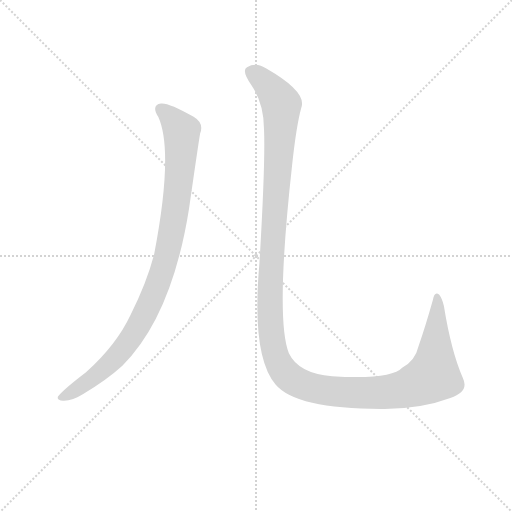
t = 0.00 s
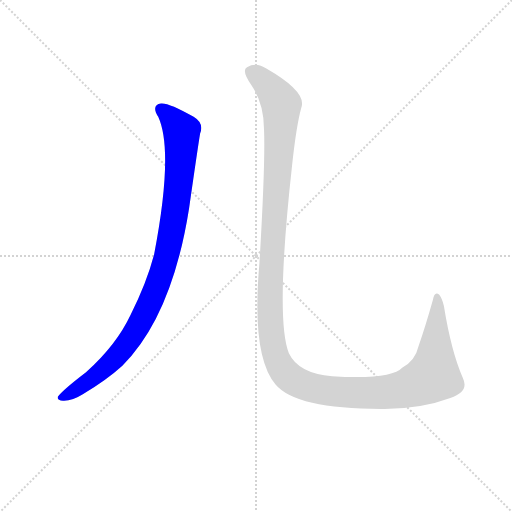
t = 1.05 s
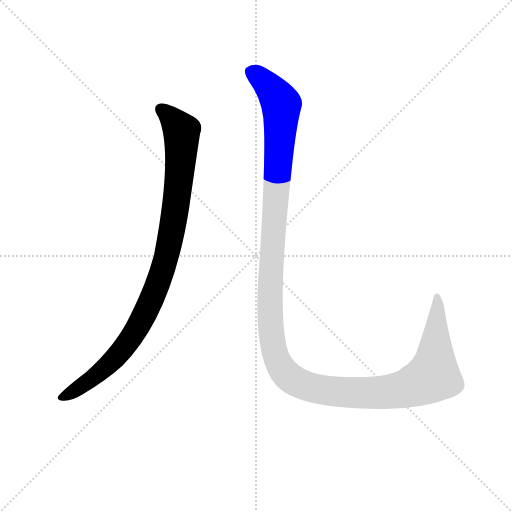
t = 1.33 s
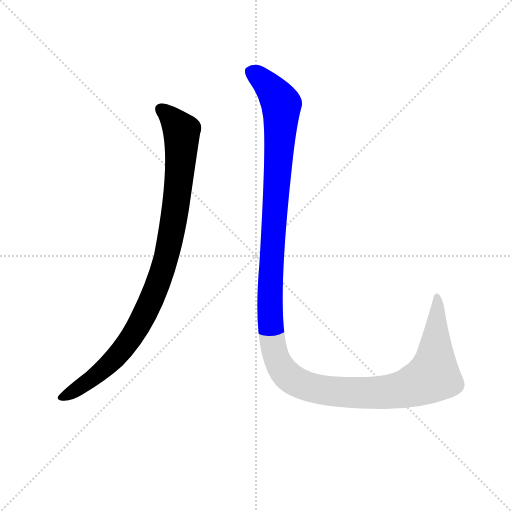
t = 1.60 s
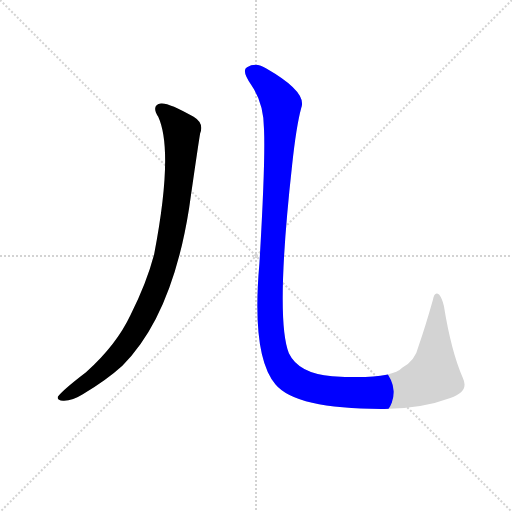
t = 1.87 s
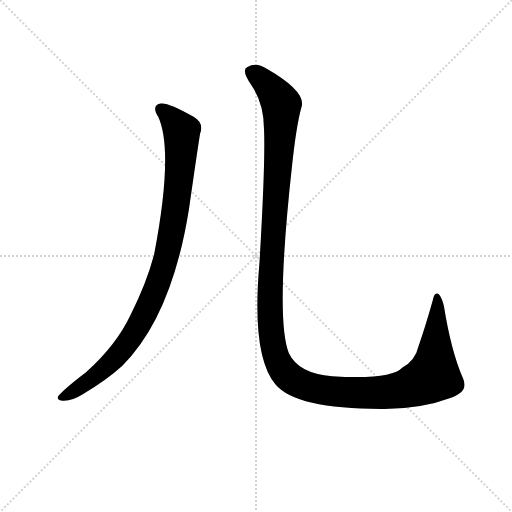
t = 2.49 s

The animated SVG that drew these frames (rendered in a browser with its animation timeline set to each time). Animation: 2 CSS @keyframes rules; one cycle of 2.48 s.

<svg version="1.1" viewBox="0 0 1024 1024" xmlns="http://www.w3.org/2000/svg">
  <g stroke="lightgray" stroke-dasharray="1,1" stroke-width="1" transform="scale(4, 4)">
    <line x1="0" y1="0" x2="256" y2="256"></line>
    <line x1="256" y1="0" x2="0" y2="256"></line>
    <line x1="128" y1="0" x2="128" y2="256"></line>
    <line x1="0" y1="128" x2="256" y2="128"></line>
  </g>
<g transform="scale(0.92, -0.92) translate(60, -900)">
   <style type="text/css">
    @keyframes keyframes0 {
      from {
       stroke: blue;
       stroke-dashoffset: 988;
       stroke-width: 128;
       }
       76% {
       animation-timing-function: step-end;
       stroke: blue;
       stroke-dashoffset: 0;
       stroke-width: 128;
       }
       to {
       stroke: black;
       stroke-width: 1024;
       }
       }
       #make-me-a-hanzi-animation-0 {
         animation: keyframes0 1.054036s both;
         animation-delay: 0.000000s;
         animation-timing-function: linear;
       }
    @keyframes keyframes1 {
      from {
       stroke: blue;
       stroke-dashoffset: 1451;
       stroke-width: 128;
       }
       83% {
       animation-timing-function: step-end;
       stroke: blue;
       stroke-dashoffset: 0;
       stroke-width: 128;
       }
       to {
       stroke: black;
       stroke-width: 1024;
       }
       }
       #make-me-a-hanzi-animation-1 {
         animation: keyframes1 1.430827s both;
         animation-delay: 1.054036s;
         animation-timing-function: linear;
       }
</style>
<path d="M 284.0 646.0 Q 318.0 571.0 275.0 347.0 Q 259.0 286.0 224.0 216.0 Q 193.0 150.0 127.0 91.0 Q 76.0 52.0 66.0 38.0 Q 63.0 29.0 77.0 29.0 Q 96.0 28.0 120.0 43.0 Q 172.0 74.0 206.0 105.0 Q 314.0 213.0 351.0 447.0 Q 369.0 573.0 375.0 610.0 Q 384.0 632.0 361.0 646.0 Q 307.0 677.0 290.0 675.0 Q 268.0 672.0 284.0 646.0 Z" fill="lightgray"></path> 
<path d="M 514.0 618.0 Q 517.0 546.0 504.0 328.0 Q 486.0 126.0 539.0 64.0 Q 584.0 10.0 776.0 11.0 Q 858.0 12.0 919.0 35.0 Q 961.0 48.0 946.0 79.0 Q 921.0 136.0 905.0 235.0 Q 901.0 251.0 895.0 259.0 Q 885.0 268.0 881.0 248.0 Q 865.0 191.0 850.0 148.0 Q 843.0 117.0 815.0 101.0 Q 790.0 74.0 662.0 82.0 Q 589.0 88.0 568.0 132.0 Q 538.0 207.0 575.0 541.0 Q 584.0 626.0 595.0 666.0 Q 608.0 700.0 519.0 751.0 Q 497.0 766.0 477.0 754.0 Q 464.0 747.0 487.0 714.0 Q 514.0 674.0 514.0 618.0 Z" fill="lightgray"></path> 
      <clipPath id="make-me-a-hanzi-clip-0">
      <path d="M 284.0 646.0 Q 318.0 571.0 275.0 347.0 Q 259.0 286.0 224.0 216.0 Q 193.0 150.0 127.0 91.0 Q 76.0 52.0 66.0 38.0 Q 63.0 29.0 77.0 29.0 Q 96.0 28.0 120.0 43.0 Q 172.0 74.0 206.0 105.0 Q 314.0 213.0 351.0 447.0 Q 369.0 573.0 375.0 610.0 Q 384.0 632.0 361.0 646.0 Q 307.0 677.0 290.0 675.0 Q 268.0 672.0 284.0 646.0 Z" fill="lightgray"></path>
      </clipPath>
      <path clip-path="url(#make-me-a-hanzi-clip-0)" d="M 291.0 660.0 L 320.0 636.0 L 333.0 619.0 L 335.0 604.0 L 331.0 522.0 L 315.0 405.0 L 285.0 289.0 L 251.0 210.0 L 202.0 135.0 L 156.0 90.0 L 74.0 36.0 " fill="none" id="make-me-a-hanzi-animation-0" stroke-dasharray="860 1720" stroke-linecap="round"></path>

      <clipPath id="make-me-a-hanzi-clip-1">
      <path d="M 514.0 618.0 Q 517.0 546.0 504.0 328.0 Q 486.0 126.0 539.0 64.0 Q 584.0 10.0 776.0 11.0 Q 858.0 12.0 919.0 35.0 Q 961.0 48.0 946.0 79.0 Q 921.0 136.0 905.0 235.0 Q 901.0 251.0 895.0 259.0 Q 885.0 268.0 881.0 248.0 Q 865.0 191.0 850.0 148.0 Q 843.0 117.0 815.0 101.0 Q 790.0 74.0 662.0 82.0 Q 589.0 88.0 568.0 132.0 Q 538.0 207.0 575.0 541.0 Q 584.0 626.0 595.0 666.0 Q 608.0 700.0 519.0 751.0 Q 497.0 766.0 477.0 754.0 Q 464.0 747.0 487.0 714.0 Q 514.0 674.0 514.0 618.0 Z" fill="lightgray"></path>
      </clipPath>
      <path clip-path="url(#make-me-a-hanzi-clip-1)" d="M 487.0 743.0 L 516.0 722.0 L 552.0 671.0 L 526.0 231.0 L 536.0 138.0 L 561.0 87.0 L 598.0 63.0 L 621.0 56.0 L 701.0 46.0 L 798.0 50.0 L 862.0 72.0 L 882.0 83.0 L 883.0 89.0 L 892.0 224.0 L 889.0 252.0 " fill="none" id="make-me-a-hanzi-animation-1" stroke-dasharray="1323 2646" stroke-linecap="round"></path>

</g>
</svg>
